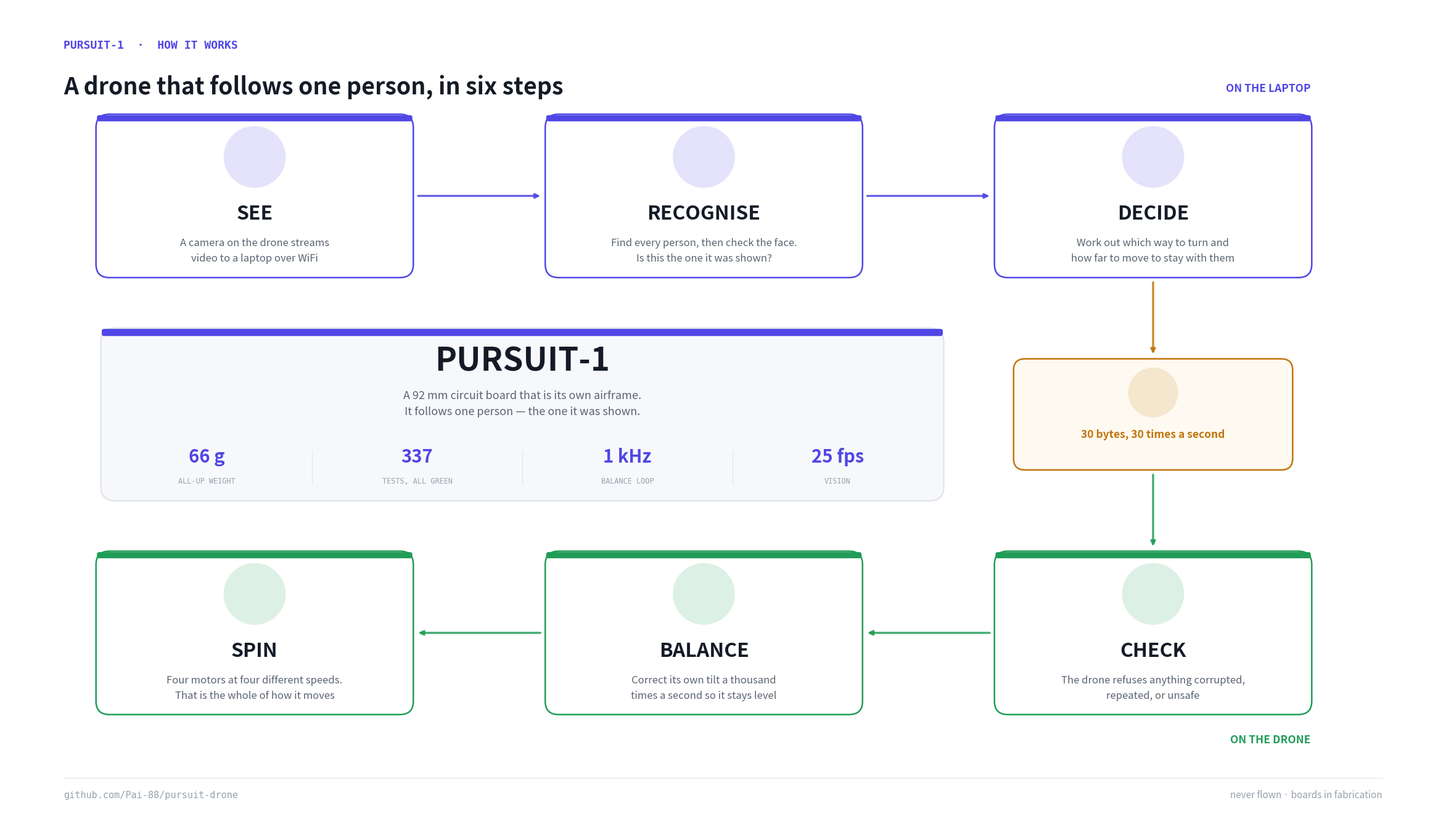

Recreate this plot in Python. (Note: this script raises an exception after producing the figure.)
#!/usr/bin/env python3
"""PURSUIT-1 process map — how it works, in six steps a non-engineer can hold.

    docs/media/.../python make_process_map.py

There is a longer, denser version of this story in pursuit_mindmap.png and in
the README. This one is deliberately the OPPOSITE: the fewest boxes that still
tell the truth, in plain words, so somebody scrolling past understands the
whole machine in about ten seconds.

Emoji are rendered through PIL from Apple Color Emoji and composited as
images. Matplotlib cannot draw colour emoji itself — its default font has no
glyphs for most of them and silently draws empty boxes — so drawing them as
text would produce tofu on someone else's machine and nobody would notice
until it was already posted.
"""
from __future__ import annotations

import os

import matplotlib
matplotlib.use("Agg")
import matplotlib.pyplot as plt
import numpy as np
from matplotlib.patches import Circle, FancyBboxPatch, FancyArrow, Polygon
from PIL import Image, ImageDraw, ImageFont

# ---- light palette, matching the LinkedIn carousel ------------------------
BG     = "#ffffff"
INK    = "#141b26"
MUTE   = "#5a6472"
FAINT  = "#98a1ae"
CARD   = "#ffffff"
INDIGO = "#4f46e5"    # the laptop half
AMBER  = "#c2740c"    # the radio between them
GREEN  = "#1f9d57"    # the aircraft half

EMOJI_FONT = "/System/Library/Fonts/Apple Color Emoji.ttc"

W, H = 30.0, 17.2
NW, NH = 6.6, 3.4

# ---- six steps, plus the radio that joins the two halves ------------------
# (emoji, title, plain-English line, colour, lane)
STEPS = [
    ("📷", "SEE",
     "A camera on the drone streams\nvideo to a laptop over WiFi", INDIGO, 0),
    ("🧠", "RECOGNISE",
     "Find every person, then check the face.\nIs this the one it was shown?",
     INDIGO, 0),
    ("🎯", "DECIDE",
     "Work out which way to turn and\nhow far to move to stay with them",
     INDIGO, 0),
    ("🛡️", "CHECK",
     "The drone refuses anything corrupted,\nrepeated, or unsafe", GREEN, 2),
    ("⚖️", "BALANCE",
     "Correct its own tilt a thousand\ntimes a second so it stays level",
     GREEN, 2),
    ("🌀", "SPIN",
     "Four motors at four different speeds.\nThat is the whole of how it moves",
     GREEN, 2),
]

Y = {0: 13.2, 2: 4.0}
XS = [5.2, 14.6, 24.0]
RADIO = (24.0, 8.6)


# ---- emoji -----------------------------------------------------------------

def emoji_rgba(ch: str, box: int = 220) -> np.ndarray | None:
    """One emoji as a tight RGBA array, or None if the font cannot draw it.

    Apple Color Emoji is an sbix font with fixed strike sizes; 160 is one of
    them, and asking for an arbitrary size silently degrades. Returning None
    rather than a blank lets the caller fall back visibly instead of shipping
    an invisible hole in the picture.
    """
    if not os.path.exists(EMOJI_FONT):
        return None
    try:
        font = ImageFont.truetype(EMOJI_FONT, 160)
        img = Image.new("RGBA", (box, box), (0, 0, 0, 0))
        ImageDraw.Draw(img).text((box // 2, box // 2), ch, font=font,
                                 embedded_color=True, anchor="mm")
        arr = np.asarray(img)
        if arr[..., 3].max() == 0:
            return None
        ys, xs = np.nonzero(arr[..., 3])
        return arr[ys.min():ys.max() + 1, xs.min():xs.max() + 1]
    except Exception:
        return None


def draw_emoji(ax, ch, x, y, size, fallback_colour):
    arr = emoji_rgba(ch)
    if arr is None:
        ax.add_patch(Circle((x, y), size / 2, facecolor=fallback_colour,
                            alpha=0.15, zorder=8))
        return
    h, w = arr.shape[:2]
    half_w = size / 2
    half_h = size / 2 * (h / w)
    ax.imshow(arr, extent=[x - half_w, x + half_w, y - half_h, y + half_h],
              aspect="auto", zorder=8, interpolation="lanczos")


# ---- pieces ----------------------------------------------------------------

def card(ax, x, y, ch, title, line, colour):
    ax.add_patch(FancyBboxPatch(
        (x - NW / 2, y - NH / 2), NW, NH,
        boxstyle="round,pad=0.02,rounding_size=0.28",
        linewidth=1.8, edgecolor=colour, facecolor=CARD, zorder=4))
    ax.add_patch(FancyBboxPatch(
        (x - NW / 2, y + NH / 2 - 0.13), NW, 0.13,
        boxstyle="round,pad=0,rounding_size=0.05",
        linewidth=0, facecolor=colour, zorder=5))
    draw_emoji(ax, ch, x, y + 0.82, 1.30, colour)
    ax.text(x, y - 0.38, title, color=INK, fontsize=23, fontweight="bold",
            ha="center", va="center", zorder=7)
    ax.text(x, y - 1.16, line, color=MUTE, fontsize=12, ha="center",
            va="center", zorder=7, linespacing=1.6)


def radio_card(ax, x, y):
    w, h = 5.8, 2.3
    ax.add_patch(FancyBboxPatch(
        (x - w / 2, y - h / 2), w, h,
        boxstyle="round,pad=0.02,rounding_size=0.24",
        linewidth=1.8, edgecolor=AMBER, facecolor="#fffaf1", zorder=4))
    draw_emoji(ax, "📡", x, y + 0.46, 1.05, AMBER)
    ax.text(x, y - 0.42, "30 bytes, 30 times a second", color=AMBER,
            fontsize=12.5, fontweight="bold", ha="center", va="center",
            zorder=7)


def arrow(ax, x0, y0, x1, y1, colour):
    ax.annotate("", xy=(x1, y1), xytext=(x0, y0), zorder=3,
                arrowprops=dict(arrowstyle="-|>,head_width=0.22,head_length=0.45",
                                color=colour, linewidth=2.4, alpha=0.85,
                                shrinkA=0, shrinkB=0))


def hero(ax):
    x0, x1, y0, y1 = 2.0, 19.6, 6.8, 10.4
    cx = (x0 + x1) / 2
    ax.add_patch(FancyBboxPatch(
        (x0, y0), x1 - x0, y1 - y0,
        boxstyle="round,pad=0.02,rounding_size=0.30",
        linewidth=1.6, edgecolor="#dfe3ea", facecolor="#f7f8fb", zorder=3))
    ax.add_patch(FancyBboxPatch(
        (x0, y1 - 0.15), x1 - x0, 0.15,
        boxstyle="round,pad=0,rounding_size=0.05",
        linewidth=0, facecolor=INDIGO, zorder=4))

    ax.text(cx, 9.72, "PURSUIT-1", color=INK, fontsize=38, fontweight="bold",
            ha="center", va="center", zorder=5)
    ax.text(cx, 8.82,
            "A 92 mm circuit board that is its own airframe.\n"
            "It follows one person — the one it was shown.",
            color=MUTE, fontsize=13, ha="center", va="center", zorder=5,
            linespacing=1.6)

    stats = [("66 g", "all-up weight"), ("337", "tests, all green"),
             ("1 kHz", "balance loop"), ("25 fps", "vision")]
    for i, (big, lab) in enumerate(stats):
        sx = x0 + (x1 - x0) * (i + 0.5) / len(stats)
        ax.text(sx, 7.70, big, color=INDIGO, fontsize=21, fontweight="bold",
                ha="center", va="center", zorder=5)
        ax.text(sx, 7.20, lab.upper(), color=FAINT, fontsize=8.5, ha="center",
                va="center", zorder=5, family="monospace")
        if i:
            ax.plot([sx - (x1 - x0) / len(stats) / 2] * 2, [7.12, 7.85],
                    color="#e3e7ed", linewidth=1, zorder=4)


def main():
    fig, ax = plt.subplots(figsize=(W, H))
    fig.patch.set_facecolor(BG)
    ax.set_facecolor(BG)
    ax.set_xlim(0, W)
    ax.set_ylim(0, H)
    ax.axis("off")

    ax.text(1.2, H - 0.9, "PURSUIT-1  ·  HOW IT WORKS", color=INDIGO,
            fontsize=13, fontweight="bold", family="monospace")
    ax.text(1.2, H - 1.85, "A drone that follows one person, in six steps",
            color=INK, fontsize=27, fontweight="bold")

    # Right-aligned on purpose: left-aligned they land under the title and
    # over the footer rule respectively, which is exactly what happened first.
    ax.text(XS[-1] + NW / 2, Y[0] + NH / 2 + 0.5, "ON THE LAPTOP",
            color=INDIGO, fontsize=12.5, fontweight="bold", ha="right")
    ax.text(XS[-1] + NW / 2, Y[2] - NH / 2 - 0.62, "ON THE DRONE",
            color=GREEN, fontsize=12.5, fontweight="bold", ha="right")

    hero(ax)

    top = [s for s in STEPS if s[4] == 0]
    bot = [s for s in STEPS if s[4] == 2]

    for i, (ch, t, line, colour, _) in enumerate(top):
        card(ax, XS[i], Y[0], ch, t, line, colour)
    # bottom flows right -> left, so the numbering keeps travelling forward
    for i, (ch, t, line, colour, _) in enumerate(bot):
        card(ax, XS[len(XS) - 1 - i], Y[2], ch, t, line, colour)

    radio_card(ax, *RADIO)

    # top lane, left to right
    for a, b in zip(XS, XS[1:]):
        arrow(ax, a + NW / 2 + 0.12, Y[0], b - NW / 2 - 0.12, Y[0], INDIGO)
    # down through the radio
    arrow(ax, RADIO[0], Y[0] - NH / 2 - 0.12, RADIO[0], RADIO[1] + 1.27, AMBER)
    arrow(ax, RADIO[0], RADIO[1] - 1.27, RADIO[0], Y[2] + NH / 2 + 0.12, GREEN)
    # bottom lane, right to left
    for a, b in zip(XS[::-1], XS[::-1][1:]):
        arrow(ax, a - NW / 2 - 0.12, Y[2], b + NW / 2 + 0.12, Y[2], GREEN)

    ax.plot([1.2, W - 1.2], [0.95, 0.95], color="#e6eaef", linewidth=1)
    ax.text(1.2, 0.52, "github.com/Pai-88/pursuit-drone", color=FAINT,
            fontsize=11, family="monospace")
    ax.text(W - 1.2, 0.52, "never flown · boards in fabrication",
            color=FAINT, fontsize=11, ha="right")

    out = os.path.join(os.path.dirname(os.path.abspath(__file__)),
                       "pursuit_process_map.png")
    fig.savefig(out, dpi=150, facecolor=BG, bbox_inches="tight",
                pad_inches=0.3)
    print("wrote", out)


if __name__ == "__main__":
    main()
